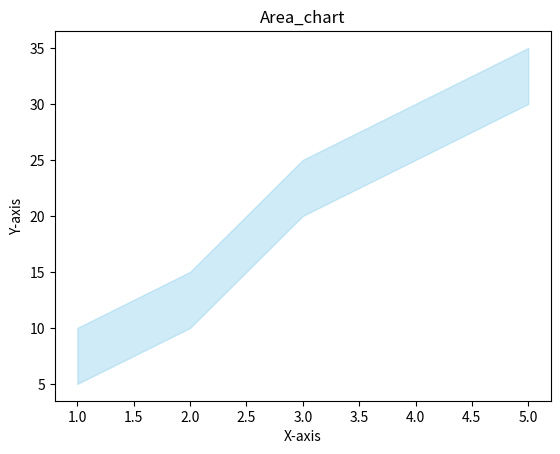

This figure's Python source:
import matplotlib.pyplot as plt


x= [1, 2, 3, 4, 5]
y1=[10, 15, 25, 30, 35]
y2= [5, 10, 20, 25, 30]

plt.fill_between(x, y1, y2, color='skyblue', alpha=0.4)
plt.title('Area_chart')
plt.xlabel('X-axis')
plt.ylabel('Y-axis')
plt.show()